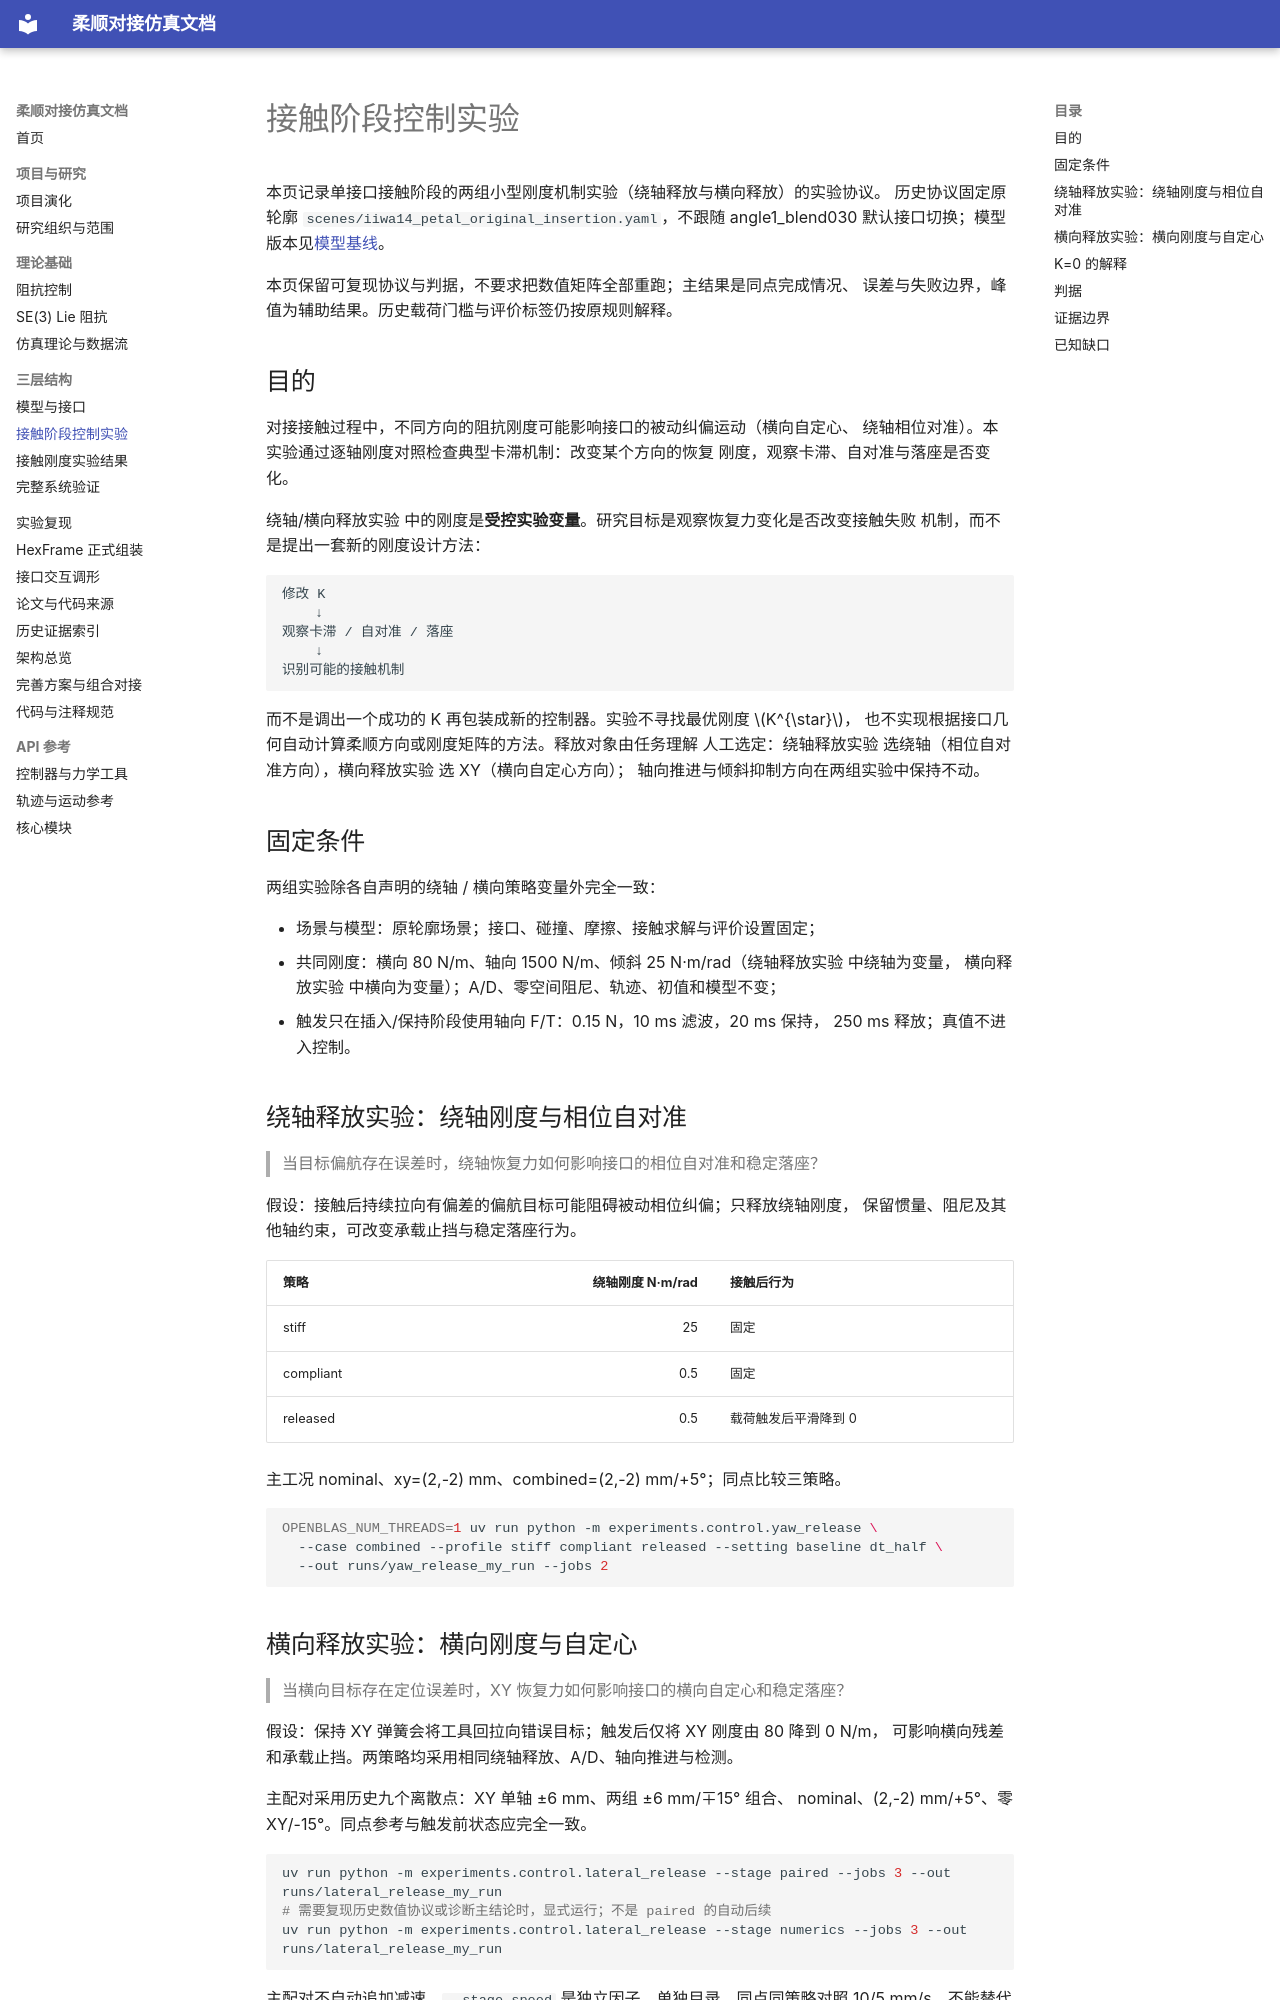

repository: langxin11/compliant_docking_simulation · page: control_research/index.html · generator: mkdocs

# 接触阶段控制实验

本页记录单接口接触阶段的两组小型刚度机制实验（绕轴释放与横向释放）的实验协议。
历史协议固定原轮廓 `scenes/iiwa14_petal_original_insertion.yaml`，不跟随 angle1_blend030
默认接口切换；模型版本见[模型基线](models_interfaces.md)。

本页保留可复现协议与判据，不要求把数值矩阵全部重跑；主结果是同点完成情况、
误差与失败边界，峰值为辅助结果。历史载荷门槛与评价标签仍按原规则解释。

## 目的

对接接触过程中，不同方向的阻抗刚度可能影响接口的被动纠偏运动（横向自定心、
绕轴相位对准）。本实验通过逐轴刚度对照检查典型卡滞机制：改变某个方向的恢复
刚度，观察卡滞、自对准与落座是否变化。

绕轴/横向释放实验 中的刚度是**受控实验变量**。研究目标是观察恢复力变化是否改变接触失败
机制，而不是提出一套新的刚度设计方法：

```text
修改 K
    ↓
观察卡滞 / 自对准 / 落座
    ↓
识别可能的接触机制
```

而不是调出一个成功的 K 再包装成新的控制器。实验不寻找最优刚度 \(K^{\star}\)，
也不实现根据接口几何自动计算柔顺方向或刚度矩阵的方法。释放对象由任务理解
人工选定：绕轴释放实验 选绕轴（相位自对准方向），横向释放实验 选 XY（横向自定心方向）；
轴向推进与倾斜抑制方向在两组实验中保持不动。

## 固定条件

两组实验除各自声明的绕轴 / 横向策略变量外完全一致：

- 场景与模型：原轮廓场景；接口、碰撞、摩擦、接触求解与评价设置固定；
- 共同刚度：横向 80 N/m、轴向 1500 N/m、倾斜 25 N·m/rad（绕轴释放实验 中绕轴为变量，
  横向释放实验 中横向为变量）；A/D、零空间阻尼、轨迹、初值和模型不变；
- 触发只在插入/保持阶段使用轴向 F/T：0.15 N，10 ms 滤波，20 ms 保持，
  250 ms 释放；真值不进入控制。

## 绕轴释放实验：绕轴刚度与相位自对准

> 当目标偏航存在误差时，绕轴恢复力如何影响接口的相位自对准和稳定落座？

假设：接触后持续拉向有偏差的偏航目标可能阻碍被动相位纠偏；只释放绕轴刚度，
保留惯量、阻尼及其他轴约束，可改变承载止挡与稳定落座行为。

| 策略 | 绕轴刚度 N·m/rad | 接触后行为 |
|---|---:|---|
| stiff | 25 | 固定 |
| compliant | 0.5 | 固定 |
| released | 0.5 | 载荷触发后平滑降到 0 |

主工况 nominal、xy=(2,-2) mm、combined=(2,-2) mm/+5°；同点比较三策略。

```bash
OPENBLAS_NUM_THREADS=1 uv run python -m experiments.control.yaw_release \
  --case combined --profile stiff compliant released --setting baseline dt_half \
  --out runs/yaw_release_my_run --jobs 2
```

## 横向释放实验：横向刚度与自定心

> 当横向目标存在定位误差时，XY 恢复力如何影响接口的横向自定心和稳定落座？

假设：保持 XY 弹簧会将工具回拉向错误目标；触发后仅将 XY 刚度由 80 降到 0 N/m，
可影响横向残差和承载止挡。两策略均采用相同绕轴释放、A/D、轴向推进与检测。

主配对采用历史九个离散点：XY 单轴 ±6 mm、两组 ±6 mm/∓15° 组合、
nominal、(2,-2) mm/+5°、零 XY/-15°。同点参考与触发前状态应完全一致。

```bash
uv run python -m experiments.control.lateral_release --stage paired --jobs 3 --out runs/lateral_release_my_run
# 需要复现历史数值协议或诊断主结论时，显式运行；不是 paired 的自动后续
uv run python -m experiments.control.lateral_release --stage numerics --jobs 3 --out runs/lateral_release_my_run
```

主配对不自动追加减速。`--stage speed` 是独立因子，单独目录、同点同策略对照
10/5 mm/s，不能替代横向配对或将卡滞改写为数值通过。旧聚合入口已删除；历史自动追加协议仅按当时快照解释。
